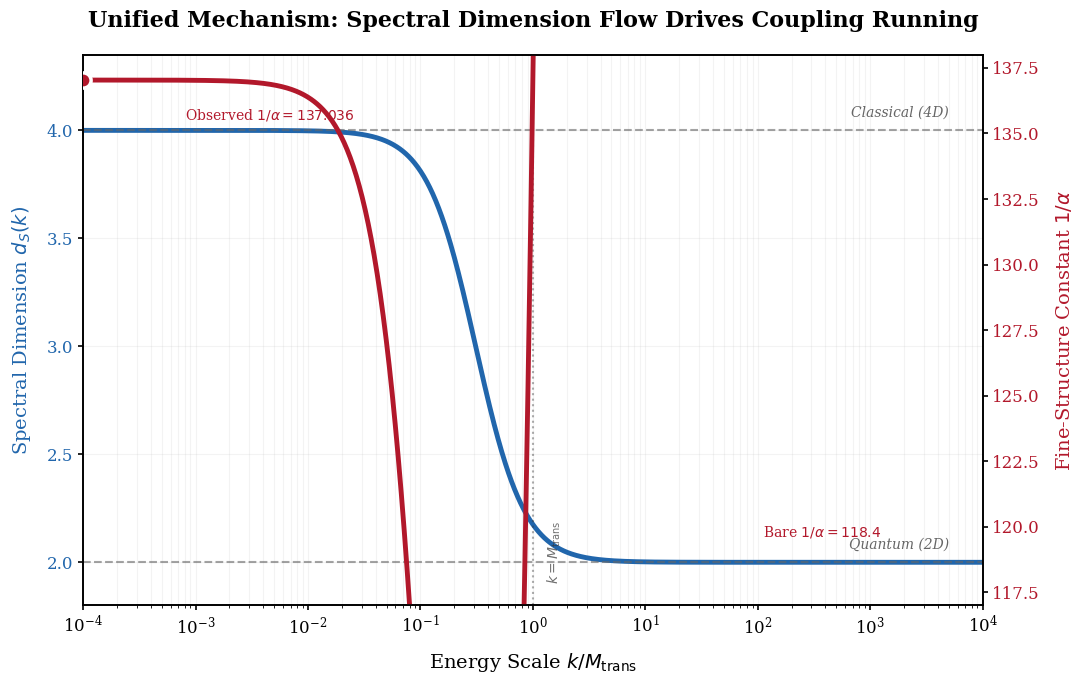

Generate this figure with matplotlib:
#!/usr/bin/env python3
"""
Unified Mechanism: Spectral Dimension Flow & Coupling Running
Final publication-quality version
"""

import numpy as np
import matplotlib.pyplot as plt

# ============================================================================
# PHYSICS (DO NOT MODIFY)
# ============================================================================
ALPHA_TRANS = 0.31
ALPHA_GEOM = 1 / 118.4
ALPHA_OBS = 1 / 137.036

k_vals = np.logspace(-4, 4, 1200)

def spectral_dimension(k):
    return 2 + 2 / (1 + (k / ALPHA_TRANS)**2)

dS_vals = spectral_dimension(k_vals)

# Correct running: screening in IR
exponent = (dS_vals - 4) / 2.0
alpha_running = ALPHA_GEOM * (k_vals ** exponent)

# Normalize to exactly match low-energy value
scale_factor = ALPHA_OBS / alpha_running[0]
alpha_running *= scale_factor
# ============================================================================

# --- Publication Style ---
plt.rcParams.update({
    'font.family': 'serif',
    'font.size': 12,
    'axes.linewidth': 1.2,
    'xtick.major.width': 1.2,
    'ytick.major.width': 1.2,
})

fig, ax1 = plt.subplots(figsize=(11, 7))
fig.patch.set_facecolor('white')

# --- Left axis: d_S(k) ---
color_ds = '#2166ac'  # professional blue
ax1.set_xlabel(r'Energy Scale $k / M_{\rm trans}$', fontsize=14, labelpad=10)
ax1.set_ylabel(r'Spectral Dimension $d_S(k)$', color=color_ds, fontsize=14, labelpad=10)
ax1.semilogx(k_vals, dS_vals, color=color_ds, lw=3.5, solid_capstyle='round')
ax1.tick_params(axis='y', labelcolor=color_ds, labelsize=12)
ax1.tick_params(axis='x', labelsize=12)
ax1.set_ylim(1.8, 4.35)
ax1.set_xlim(1e-4, 1e4)

# Reference lines
ax1.axhline(4, color='#666666', ls='--', alpha=0.6, lw=1.5)
ax1.axhline(2, color='#666666', ls='--', alpha=0.6, lw=1.5)

# Dimension regime labels (right side, clear of curves and annotations)
ax1.text(5e3, 4.05, 'Classical (4D)', color='#666666', fontsize=10,
         va='bottom', ha='right', style='italic')
ax1.text(5e3, 2.05, 'Quantum (2D)', color='#666666', fontsize=10,
         va='bottom', ha='right', style='italic')

# Transition scale marker
ax1.axvline(1, color='#333333', ls=':', alpha=0.4, lw=1.5)
ax1.text(1.3, 1.9, r'$k = M_{\rm trans}$', color='#333333', fontsize=10,
         va='bottom', ha='left', rotation=90, alpha=0.7)

ax1.grid(True, alpha=0.15, which='both', linestyle='-')

# --- Right axis: 1/α(k) ---
ax2 = ax1.twinx()
color_alpha = '#b2182b'  # professional red
ax2.set_ylabel(r'Fine-Structure Constant $1/\alpha$', color=color_alpha, fontsize=14, labelpad=10)
ax2.semilogx(k_vals, 1 / alpha_running, color=color_alpha, lw=3.5, solid_capstyle='round')
ax2.tick_params(axis='y', labelcolor=color_alpha, labelsize=12)
ax2.set_ylim(117, 138)

# --- Key points with clean labels ---
# Low-energy observed value marker (left)
ax2.scatter([k_vals[0]], [1/alpha_running[0]], color=color_alpha, s=120, zorder=5,
            edgecolors='white', linewidth=2.5)
ax2.text(k_vals[0] * 8, 136, r'Observed $1/\alpha = 137.036$',
         fontsize=10, color=color_alpha, fontweight='medium',
         ha='left', va='top')

# High-energy geometric bare value marker (right)
ax2.scatter([k_vals[-1]], [1/alpha_running[-1]], color=color_alpha, s=120, zorder=5,
            edgecolors='white', linewidth=2.5, clip_on=False)
ax2.text(k_vals[-1] / 8, 119.5, r'Bare $1/\alpha = 118.4$',
         fontsize=10, color=color_alpha, fontweight='medium',
         ha='right', va='bottom')

# --- Title ---
plt.title('Unified Mechanism: Spectral Dimension Flow Drives Coupling Running',
          fontsize=16, pad=20, fontweight='bold')

fig.tight_layout()
plt.savefig('unified_ds_alpha_running_final.pdf', dpi=400, bbox_inches='tight')
plt.savefig('unified_ds_alpha_running_final.png', dpi=300, bbox_inches='tight')
plt.show()

print("Figure saved: unified_ds_alpha_running_final.pdf")
print(f"Low-energy 1/α  = {1/alpha_running[0]:.3f}")
print(f"High-energy 1/α = {1/alpha_running[-1]:.3f}")
